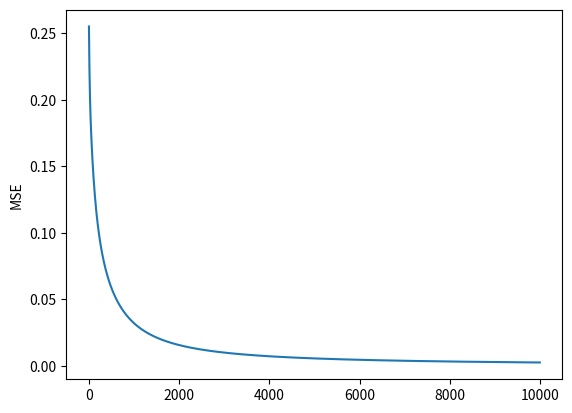

Write the Python code that produced this figure.
import numpy
import matplotlib.pyplot as plt

# Programación de una neurona perceptrón a través de datos linealmente separables

# | Superado examen 1 | Superado examen 2 | Admitido |
# |         1         |         0         |    0     |
# |         1         |         1         |    1     |
# |         0         |         1         |    0     |
# |         0         |         0         |    0     |

# Observaciones (Examenes 1 y 2)
input_observations = numpy.array([
    [0, 0],
    [0, 1],
    [1, 0],
    [1, 1]
])

# Datos de aprendizaje
predictions = numpy.array([[0], [0], [0], [1]])

# Sesgo
bias = 1

# Definir pesos
numpy.random.seed(1)
min_limit = -1
max_limit = 1

w11 = (max_limit - min_limit) * numpy.random.random() + min_limit
w21 = (max_limit - min_limit) * numpy.random.random() + min_limit
wb = 0

# Hiperparámetros para el aprendizaje
learn_rate = 0.1
epochs = 10000

# Lista de valores para la representación gráfica
graphic_mse = []


# Cálculo de la suma ponderada
def weighted_sum(X1, W11, X2, W21, B, WB):
    return B * WB + (X1 * W11 + X2 * W21)


# Función de activación de tuipo sigmoide
def activation_sigmoid(__weighted_sum_value):
    return 1 / (1 + numpy.exp(-__weighted_sum_value))


# Función de activación Relu
def activation_relu(__weighted_sum_value):
    return max(0, __weighted_sum_value)


# Cálculo del error lineal
def lineal_error(expect_value, __prediction_value):
    return expect_value - __prediction_value


# Cálculo del gradiente
def calculate_gradient(input_value, prediction, error):
    return -1 * error * prediction * (1 - prediction) * input_value


# Cálculo del valor de ajustes del peso
def calculate_weight_setting_value(gradient_value, __learn_rate):
    return gradient_value * __learn_rate


# Cálculo del valor del peso
def calculate_new_weight(weight_value, setting_value):
    return weight_value - setting_value


# Error medio cuadrático (MSE)
def calculate_mse(__predictions_made, __predictions_expected):
    i = 0
    __sum = 0
    for _ in __predictions_expected:
        diff = __predictions_expected[i][0] - __predictions_made[i][0]
        __sum = __sum + (diff * diff)
        i = i + 1
    return 1 / (len(__predictions_expected)) * __sum


# Calculo de precisión
def calculate_accuracy(__predictions_made, __predictions_expected):
    __predictions_expected = numpy.array(__predictions_expected)
    __predictions_made = numpy.array(__predictions_made)
    return (__predictions_made.round() == __predictions_expected).astype(int).sum() / __predictions_expected.shape[0]


# Fase de apredizaje
for epoch in range(0, epochs):
    print("EPOCH (" + str(epoch) + "/" + str(epoch) + ")")
    predictions_made_during_epoch = []
    observations_index = 0
    for observation in input_observations:
        # Carga de la capa de entrada
        x1 = observation[0]
        x2 = observation[1]

        # Valor de predicción esperado
        expected_value = predictions[observations_index][0]

        # (1) Cálculo de la suma ponderada
        weighted_sum_value = weighted_sum(x1, w11, x2, w21, bias, wb)

        # (2) Aplicar función de activación
        predicted_value = activation_sigmoid(weighted_sum_value)

        # (3) Cálculo del error
        error_value = lineal_error(expected_value, predicted_value)

        # Actualización del peso 1
        # Cálculo del gradiente del valor de ajuste y del peso nuevo
        gradient_W11 = calculate_gradient(x1, predicted_value, error_value)
        value_setting_W11 = calculate_weight_setting_value(gradient_W11, learn_rate)
        w11 = calculate_new_weight(w11, value_setting_W11)

        # Actualización del peso 2
        gradient_W21 = calculate_gradient(x2, predicted_value, error_value)
        value_setting_W21 = calculate_weight_setting_value(gradient_W21, learn_rate)
        w21 = calculate_new_weight(w21, value_setting_W21)

        # Actualización del peso del sesgo
        gradient_Wb = calculate_gradient(bias, predicted_value, error_value)
        value_setting_Wb = calculate_weight_setting_value(gradient_Wb, learn_rate)
        wb = calculate_new_weight(wb, value_setting_Wb)

        print(
            "EPOCH (" + str(epoch) + "/" + str(epochs) + ") - Observation: " + str(observations_index + 1) + "/" + str(
                len(input_observations)))

        # Almacenamiento de la predicción realizada
        predictions_made_during_epoch.append([predicted_value])

        observations_index = observations_index + 1

    MSE = calculate_mse(predictions_made_during_epoch, predictions)
    accuracy = calculate_accuracy(predictions_made_during_epoch, predictions)

    graphic_mse.append(MSE)

    print("MSE: [" + str(MSE) + "]")
    print("Accuracy: [" + str(accuracy) + "]")

# Mostrar curva del MSE
plt.plot(graphic_mse)
plt.ylabel('MSE')
plt.show()

print("Cantidad de épocas: " + str(epochs))
print("Pesos finales")
print("W11: " + str(w11))
print("W21: " + str(w21))
print("Wb: " + str(wb))

# Realizar predicción con los valores obtenidos
x1 = 0
x2 = 0

print("Predicción")
weighted_sum_value = weighted_sum(x1, w11, x2, w21, bias, wb)
predicted_value = activation_sigmoid(weighted_sum_value)

print("Predicción del [" + str(x1) + "," + str(x2) + "]")
print("Predicción = " + str(predicted_value))
